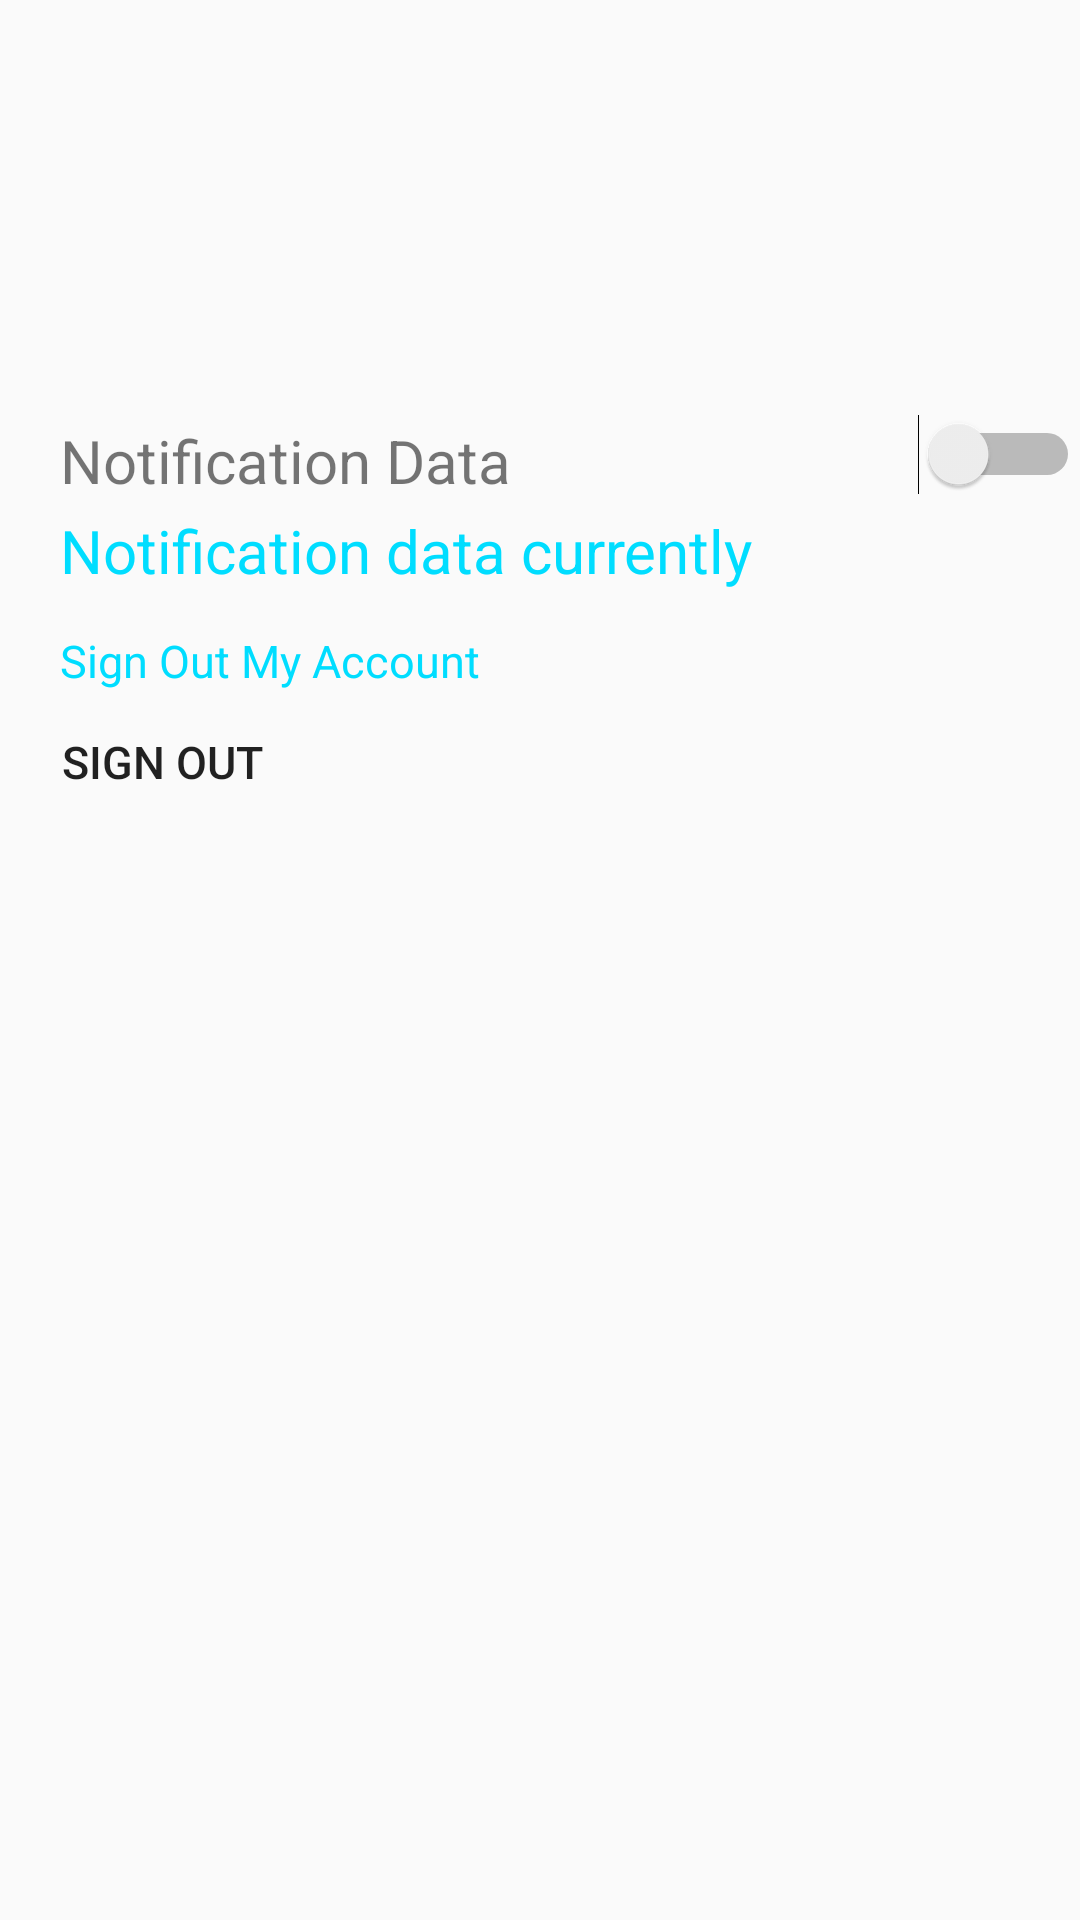

Reconstruct the res/layout file that produces this screen, plus the resources it refers to.
<!-- AndroidManifest.xml: application theme MyMaterialTheme -->
<!-- res/layout/opsi.xml -->
<?xml version="1.0" encoding="utf-8"?>
<FrameLayout
    xmlns:android="http://schemas.android.com/apk/res/android"
    xmlns:app ="http://schemas.android.com/apk/res-auto"
    xmlns:tools="http://schemas.android.com/tools"
    android:layout_width="match_parent"
    android:layout_height="match_parent"
    android:id="@+id/fragment_opsi">

    <LinearLayout
        xmlns:android="http://schemas.android.com/apk/res/android"
        xmlns:tools="http://schemas.android.com/tools"
        android:layout_width="match_parent"
        android:layout_height="wrap_content"
        android:orientation="vertical"
        tools:context=".Setting">

        <RelativeLayout
            xmlns:android="http://schemas.android.com/apk/res/android"
            android:orientation="vertical"
            android:layout_width="match_parent"
            android:layout_height="match_parent"
            android:layout_marginTop="130dp">

            <TextView
                android:id="@+id/tv"
                android:layout_height="wrap_content"
                android:layout_width="wrap_content"
                android:text="@string/notification_Data"
                android:layout_marginTop="10dp"
                android:textSize="20sp"
                android:layout_gravity="top"
                android:paddingBottom="10dp"
                android:layout_toLeftOf ="@+id/switch_btn"
                android:layout_marginLeft="20dp"
                android:layout_alignParentLeft="true" />
            <Switch
                android:id="@+id/switch_notification"
                android:layout_height="match_parent"
                android:layout_width="wrap_content"
                android:checked="false"
                android:paddingBottom="15dp"
                android:layout_alignParentRight="true"
                android:layout_marginTop="8dp"
                android:gravity="right"
                android:textOff="No"
                android:textColor="#3269ce"
                android:textSize="20sp"
                android:layout_centerHorizontal="true"
                android:textOn="Yes"/>
            <TextView
                android:layout_width="match_parent"
                android:layout_height="wrap_content"
                android:id="@+id/notifdata"
                android:text="@string/data_notif"
                android:textSize="20dp"
                android:textColor="@android:color/holo_blue_bright"
                android:layout_marginTop="40dp"
                android:paddingLeft="20dp"/>

            <TextView
                android:layout_width="match_parent"
                android:layout_height="wrap_content"
                android:id="@+id/txtSignOut"
                android:text="@string/sign_out"
                android:textSize="15dp"
                android:textColor="@android:color/holo_blue_bright"
                android:layout_marginTop="80dp"
                android:paddingLeft="20dp"/>

            <Button
                android:id="@+id/sign_out"
                android:background="@android:color/transparent"
                android:layout_height="wrap_content"
                android:layout_width="wrap_content"
                android:text="@string/sign_out_data"
                android:layout_marginTop="100dp"
                android:layout_marginBottom="50dp"
                android:textSize="15sp"
                android:layout_marginLeft="10dp"
                android:layout_alignParentLeft="true" />

        </RelativeLayout>
    </LinearLayout>
</FrameLayout>
<!-- resources referenced by this layout -->
<resources>
  <string name="data_notif">Notification data currently</string>
  <string name="notification_Data">Notification Data</string>
  <string name="sign_out">Sign Out My Account</string>
  <string name="sign_out_data">SIGN OUT</string>
  <style name="MyMaterialTheme" parent="MyMaterialTheme.Base">
  
      </style>
  <style name="MyMaterialTheme.Base" parent="Theme.AppCompat.Light.DarkActionBar">
          
          <item name="windowNoTitle">true</item>
          <item name="windowActionBar">false</item>
          <item name="colorPrimary">@color/colorPrimary</item>
          <item name="colorPrimaryDark">@color/colorPrimaryDark</item>
          <item name="colorAccent">@color/colorAccent</item>
      </style>
  <!-- not gathered from this repository: default colours our renderer supplied (Android Studio template values) -->
  <color name="colorPrimary">#FF6200EE</color>
  <color name="colorPrimaryDark">#FF3700B3</color>
  <color name="colorAccent">#FF03DAC5</color>
</resources>
